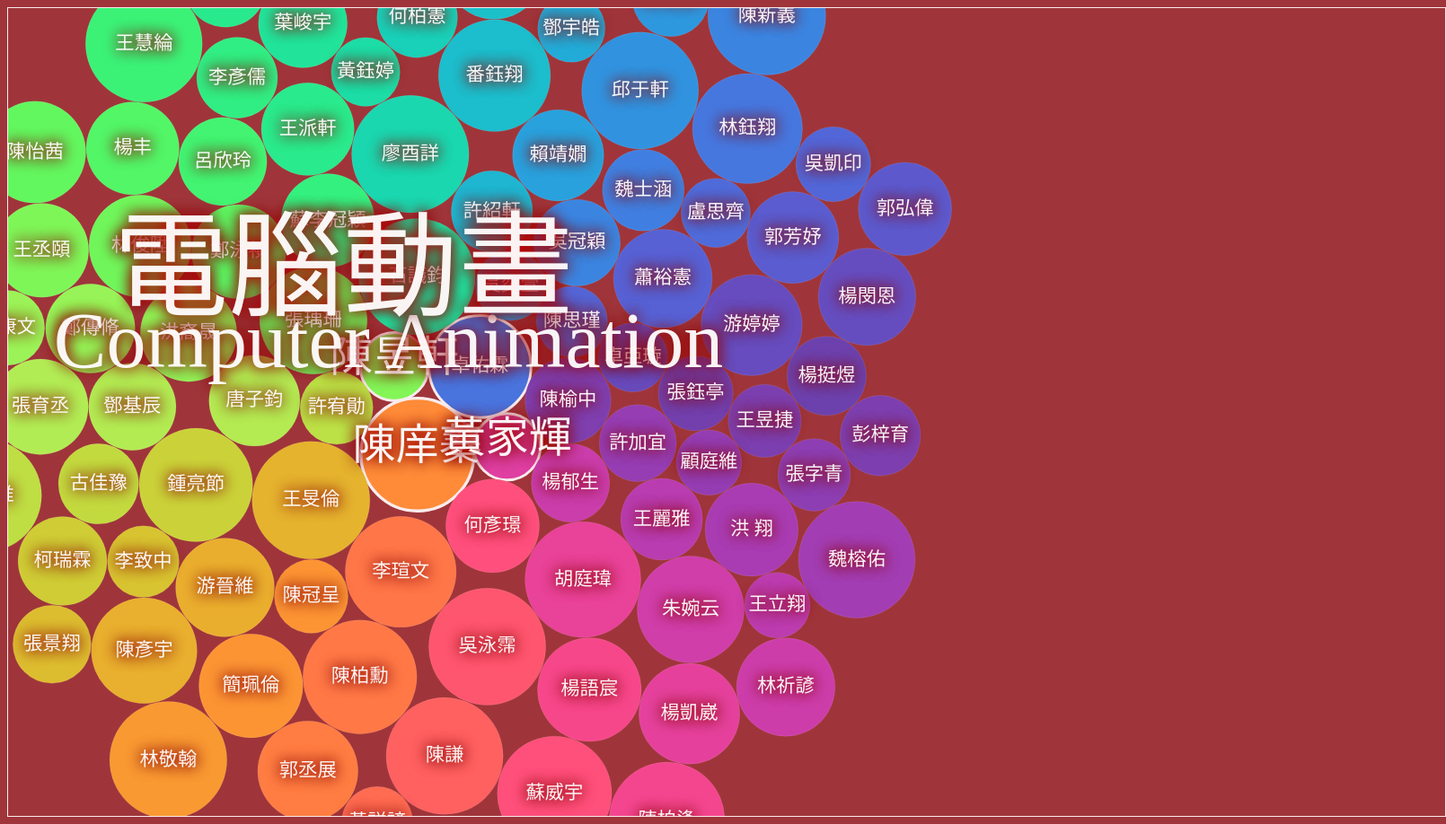
D3 v4 page, settled after 480 driven frames (8 s of simulated time); the page loaded 1 data file(s).



var dataset;

d3.csv("./syllabus/smooth-zooming/data.csv", function(d) {
  return {
    'id': d.學號,
    'name': d.姓名
    };
}, function(error, rows) {
        if(error){
          console.log('oh no');
        }
        else{
          dataset = rows;
          render();
        }
});

var cgx = 512;
var cgy = 256;


function render(){

var svg = d3.select("svg"),
    width = +svg.attr("width"),
    height = +svg.attr("height"),
    size = Math.max(width, height);

let myScale = d3.scaleLinear()
  .domain([-3, 3])
  .rangeRound([1, 12]);

//var color = d3.scaleRainbow()
//    .domain([0, 2 * Math.PI]);

var color = d3.scaleSequential(d3.interpolateRainbow)
  .domain([0, 2 * Math.PI]);

var circles = d3.packSiblings(d3.range(dataset.length)
    .map(d3.randomUniform(36, 66))
    .map(function(r) { return {r: r}; }))
  //.filter(function(d) { return -1500 < d.x && d.x < 1500 && -960 < d.y && d.y < 960; });


  svg
  .data(['Computer Animation'])
  .append("a")
  //.attr("xlink:href", 'https://myweb.ntut.edu.tw/~tjhsieh/c/cg/cg2021f/syllabus.html')
  .attr("xlink:href", './syllabus/index.html')
  .append("text")
    .attr("x", function(d) { cgx += Math.random()*128; return cgx - 512; })
    .attr("y", function(d) { cgy += Math.random()*128; return cgy + 64; })
    .style("font-size", '66pt')
    .text(function(d) { return d; })
    .on;


svg
  .data(['電腦動畫'])
  .append("a")
  //.attr("xlink:href", 'https://myweb.ntut.edu.tw/~tjhsieh/c/cg/cg2021f/syllabus.html')
  .attr("xlink:href", './syllabus/index.html')
  .append("text")
    .attr("x", function(d) { cgx += Math.random()*128; return cgx - 512; })
    .attr("y", function(d) { cgy += Math.random()*128; return cgy - 128; })
    //.style("font-size", '66pt')
    .text(function(d) { return d; })
    .on;

svg
  .select("g")
  .selectAll("circle")
  .data(circles)
  .enter()
    .append("a")
    //.attr("xlink:href", function(d) { 
      //console.log(Math.atan2(d.y, d.x)); 
      //return 'https://myweb.ntut.edu.tw/~tjhsieh/c/cg/cg2021f/hw/index.html#hw' + myScale(Math.atan2(d.y, d.x));
      //return './hw/index.html#hw' + ((myScale(Math.atan2(d.y, d.x)) + 7) % 12 + 1);
    //})
    .append("circle")
    .style("fill", function(d) { return color(d.angle = Math.atan2(d.y, d.x)); })
    .attr("cx", function(d) { return Math.cos(d.angle) * (size / Math.SQRT2 + 30); })
    .attr("cy", function(d) { return Math.sin(d.angle) * (size / Math.SQRT2 + 30); })
    .attr("r", function(d) { return d.r - 0.25; })
     .on("mouseover", function(d) {
      //Get this bar's x/y values, then augment for the tooltip
      var xPosition = Math.round(d3.mouse(this)[0]) + 500;
      var yPosition = Math.round(d3.mouse(this)[1]) + 480;

      //Update the tooltip position and value
      d3.select("#tooltip")
        .style("left", xPosition + "px")
        .style("top", yPosition + "px")
        .select("#value")
        //.text('hw' + ((myScale(Math.atan2(d.y, d.x)) + 7) % 12 + 1) + ', (' + xPosition + ', ' + yPosition + '), ' + Math.atan2(d.y, d.x).toFixed(2) + ', ' + color(Math.atan2(d.y, d.x)) + ', ' + String.fromCharCode(getRandomInt(19968, 40959)) );
        .text('hw' + ((myScale(Math.atan2(d.y, d.x)) + 7) % 12 + 1) + ', (' + xPosition + ', ' + yPosition + '), ' + Math.atan2(d.y, d.x).toFixed(2) + ', ' + color(Math.atan2(d.y, d.x)) )

      //Show the tooltip
      d3.select("#tooltip").classed("hidden", false);
     })
     .on("mouseout", function() {
      //Hide the tooltip
      d3.select("#tooltip").classed("hidden", true);
     })
  .transition()
    .ease(d3.easeCubicOut)
    .delay(function(d) { return Math.sqrt(d.x * d.x + d.y * d.y) * 10; })
    .duration(1000)
    .attr("cx", function(d) { return d.x; })
    .attr("cy", function(d) { return d.y; })
  .transition()
    .ease(d3.easeElasticInOut.amplitude(10).period(0.3)) // https://observablehq.com/@d3/easing
    .delay(function(d) { return Math.sqrt(d.x * d.x + d.y * d.y) * 60; })
    .duration(1000)
    .style("stroke-width", '3px')
    ;

    /*
  .transition()
    .ease(d3.easeCubicOut)
    .delay(function(d) { return Math.sqrt(d.x * d.x + d.y * d.y) * 10; })
    .duration(1000)
    .attr("cx", function(d) { return 0; })
    .attr("cy", function(d) { return 0; });
    */

svg
  .select("g")
  .selectAll("text")
  .data(circles)
  .enter()
    .append("text")
    .attr("x", 1600)
    .attr("y", 0)
    .text(function(d,i){
      // Math.min(i, dataset.length - 1)
      if (i < dataset.length)
        return dataset[i].name;
      else
        return String.fromCharCode(getRandomInt(19968, 40959));
    })
  .transition()
    .ease(d3.easeCubicOut)
    .delay(function(d) { return Math.sqrt(d.x * d.x + d.y * d.y) * 10; })
    .duration(1000)
    .attr("x", function(d) { return d.x; })
    .attr("y", function(d) { return d.y + 6; })
  .transition()
    .ease(d3.easeElasticOut)
    .delay(function(d) { return Math.sqrt(d.x * d.x + d.y * d.y) * 60; })
    .duration(1000)
    .style("font-size", '36pt')
  .transition()
    .ease(d3.easeQuadIn)
    .delay(function(d) { return Math.sqrt(d.x * d.x + d.y * d.y) * 10; })
    .duration(3000)
    .style("font-size", '16pt')
    ;
}

function getRandomInt(min, max) {
  min = Math.ceil(min);
  max = Math.floor(max);
  return Math.floor(Math.random() * (max - min) + min); 
  //The maximum is exclusive and the minimum is inclusive
}






### data: syllabus/smooth-zooming/data.csv
?學號, 姓名
110590012, 陳昱軒
110590025, 卓佑霖
110590033, 陳庠蓁
110590036, 石議鈞
110590044, 黃家輝
110820001, 吳奕萱
110820009, 許宥勛
110820014, 張瑀珊
110820032, 陳榆中
110820043, 陳思瑾
110AB0009, 何彥璟
111590014, 許紹軒
111590015, 王旻倫
111590016, 蘇李冠穎
111590052, 楊郁生
111598029, 吳冠穎
111598079, 唐子鈞
111598092, 卓亞璇
111C52018, 胡庭瑋
112598006, 李瑄文
112598008, 賴靖嫺
112598013, 廖酉詳
112598014, 鍾亮節
112598016, 許加宜
112598018, 蕭裕憲
112598023, 張鈺亭
112598025, 鄭泳禎
112598026, 洪裔晟
112598027, 番鈺翔
112598033, 吳泳霈
112598040, 王麗雅
112598042, 陳冠呈
112598051, 王派軒
112598058, 魏士涵
112598059, 游婷婷
112598060, 邱于軒
112598062, 呂欣玲
112598063, 鄧基辰
112598065, 顧庭維
112598067, 游晉維
112598072, 陳柏勳
112598078, 陳謙
112598079, 林俊陞
112598081, 黃鈺婷
112598083, 盧思齊
112598088, 何柏憲
112598089, 朱婉云
112C52004, 鄧宇皓
112C71014, 楊語宸
113598005, 王昱捷
113598006, 楊丰
113598013, 郭芳妤
113598014, 洪 翔
113598017, 楊挺煜
113598018, 簡珮倫
113598021, 李彥儒
113598022, 鄭傳脩
113598025, 林鈺翔
113598028, 葉峻宇
113598029, 李致中
... 31 more rows